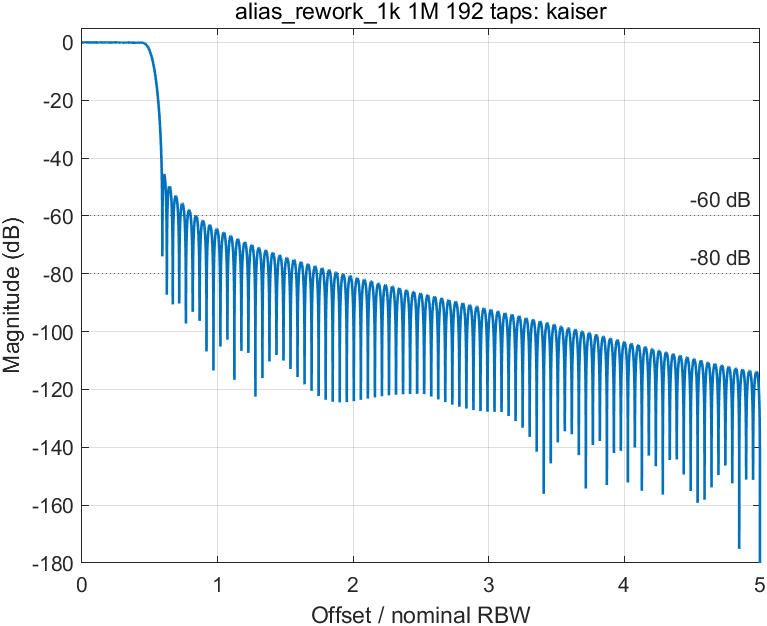

Values plotted in this chart, from the file beside it:
freq_hz, freq_over_rbw, magnitude_db
0, 0, -2.89298239965986e-15
625, 0.000625, 1.02293644651746e-05
1250, 0.00125, 4.09020548475773e-05
1875, 0.001875, 9.1971885379744e-05
2500, 0.0025, 0.0001634
3125, 0.003125, 0.000255
3750, 0.00375, 0.0003666
4375, 0.004375, 0.0004982
5000, 0.005, 0.0006495
5625, 0.005625, 0.0008203
6250, 0.00625, 0.00101
6875, 0.006875, 0.001219
7500, 0.0075, 0.001447
8125, 0.008125, 0.001693
8750, 0.00875, 0.001956
9375, 0.009375, 0.002238
10000, 0.01, 0.002536
10625, 0.01063, 0.002851
11250, 0.01125, 0.003182
11875, 0.01188, 0.003529
12500, 0.0125, 0.003891
13125, 0.01312, 0.004267
13750, 0.01375, 0.004658
14375, 0.01438, 0.005062
15000, 0.015, 0.005479
15625, 0.01562, 0.005908
16250, 0.01625, 0.006348
16875, 0.01688, 0.0068
17500, 0.0175, 0.007262
18125, 0.01812, 0.007733
18750, 0.01875, 0.008213
19375, 0.01937, 0.008701
20000, 0.02, 0.009196
20625, 0.02063, 0.009698
21250, 0.02125, 0.01021
21875, 0.02187, 0.01072
22500, 0.0225, 0.01124
23125, 0.02312, 0.01176
23750, 0.02375, 0.01228
24375, 0.02438, 0.0128
25000, 0.025, 0.01333
25625, 0.02562, 0.01386
26250, 0.02625, 0.01438
26875, 0.02687, 0.01491
27500, 0.0275, 0.01543
28125, 0.02813, 0.01595
28750, 0.02875, 0.01647
29375, 0.02937, 0.01698
30000, 0.03, 0.01748
30625, 0.03062, 0.01798
31250, 0.03125, 0.01848
31875, 0.03188, 0.01896
32500, 0.0325, 0.01944
33125, 0.03313, 0.01991
33750, 0.03375, 0.02037
34375, 0.03438, 0.02082
35000, 0.035, 0.02125
35625, 0.03562, 0.02168
36250, 0.03625, 0.02209
36875, 0.03687, 0.02249
... 7,941 more rows
